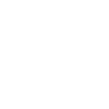
t = 0.00 s
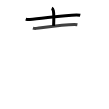
t = 2.75 s
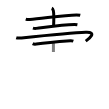
t = 5.50 s
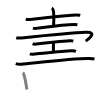
t = 8.50 s
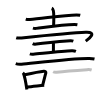
t = 11.25 s
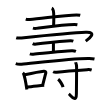
t = 14.00 s

The animated SVG that drew these frames (rendered in a browser with its animation timeline set to each time). Animation: 14 SMIL elements (animate=14); one cycle of 14.00 s.

<svg width="109px" height="109px" viewBox="0 0 px 109px" xmlns="http://www.w3.org/2000/svg" xmlns:xlink="http://www.w3.org/1999/xlink" xml:space="preserve" version="1.1"  baseProfile="full">
<path d="M25.75,19.13c1.06,0.38,3.01,0.44,4.07,0.38c11.05-0.63,34.09-4.63,46.72-4.61c1.77,0,2.83,0.18,3.71,0.37" style="fill:none;stroke:black;stroke-width:3;opacity:0">
  <animate attributeType="CSS" attributeName="opacity" from="0" to="1" begin="0s" dur="1s" repeatCount="Indefinite" fill="freeze" />
</path>
<path d="M51.73,8.25c0.87,0.35,1.4,1.57,1.57,2.27s0.5,10.97,0.33,15.34" style="fill:none;stroke:black;stroke-width:3;opacity:0">
  <animate attributeType="CSS" attributeName="opacity" from="0" to="1" begin="1s" dur="1s" repeatCount="Indefinite" fill="freeze" />
</path>
<path d="M32.93,28.11c0.85,0.26,2.4,0.36,3.24,0.26c9.33-1.12,26.45-3.83,38.26-3.81c1.41,0,2.26,0.12,2.96,0.25" style="fill:none;stroke:black;stroke-width:3;opacity:0">
  <animate attributeType="CSS" attributeName="opacity" from="0" to="1" begin="2s" dur="1s" repeatCount="Indefinite" fill="freeze" />
</path>
<path d="M16.24,37.74c1.51,0.51,2.5,0.42,5.27,0.15c14.24-1.39,57.2-5.22,64.18-5.55c12.05-0.59,3.05,6.66,0.05,8.78" style="fill:none;stroke:black;stroke-width:3;opacity:0">
  <animate attributeType="CSS" attributeName="opacity" from="0" to="1" begin="3s" dur="1s" repeatCount="Indefinite" fill="freeze" />
</path>
<path d="M32.7,43.69c0.7,0.38,2.97,0.5,3.67,0.39c3.27-0.52,28.53-2.99,34.03-3.38c1.07-0.08,2.05,0.08,2.94,0.4" style="fill:none;stroke:black;stroke-width:3;opacity:0">
  <animate attributeType="CSS" attributeName="opacity" from="0" to="1" begin="4s" dur="1s" repeatCount="Indefinite" fill="freeze" />
</path>
<path d="M52.93,42.54c0.5,0.62,0.5,0.99,0.5,1.48c0,3.46-0.01,2.06-0.01,8" style="fill:none;stroke:black;stroke-width:3;opacity:0">
  <animate attributeType="CSS" attributeName="opacity" from="0" to="1" begin="5s" dur="1s" repeatCount="Indefinite" fill="freeze" />
</path>
<path d="M29.84,53.86c0.54,0.19,2.49,0.38,3.41,0.3c9.93-0.92,29.63-3.14,38.67-3.42c1.48-0.05,3.26,0.31,4,0.61" style="fill:none;stroke:black;stroke-width:3;opacity:0">
  <animate attributeType="CSS" attributeName="opacity" from="0" to="1" begin="6s" dur="1s" repeatCount="Indefinite" fill="freeze" />
</path>
<path d="M15.75,63.7c1.52,0.54,4.3,0.66,5.82,0.54c9.68-0.74,50.68-5.99,67.61-5.73c2.53,0.04,4.05,0.26,5.31,0.53" style="fill:none;stroke:black;stroke-width:3;opacity:0">
  <animate attributeType="CSS" attributeName="opacity" from="0" to="1" begin="7s" dur="1s" repeatCount="Indefinite" fill="freeze" />
</path>
<path d="M22.75,72.8c0.33,0.29,0.67,0.53,0.82,0.89c1.15,2.85,2.53,10.7,3.31,15.81" style="fill:none;stroke:black;stroke-width:3;opacity:0">
  <animate attributeType="CSS" attributeName="opacity" from="0" to="1" begin="8s" dur="1s" repeatCount="Indefinite" fill="freeze" />
</path>
<path d="M24.82,74.73c6.79-1.48,15.05-3.13,18.94-3.5c1.42-0.14,2.27,0.81,2.07,1.61c-0.84,3.33-1.83,7.34-3.08,11.94" style="fill:none;stroke:black;stroke-width:3;opacity:0">
  <animate attributeType="CSS" attributeName="opacity" from="0" to="1" begin="9s" dur="1s" repeatCount="Indefinite" fill="freeze" />
</path>
<path d="M27.04,87c4.57-0.42,10.86-1.15,17.13-1.8" style="fill:none;stroke:black;stroke-width:3;opacity:0">
  <animate attributeType="CSS" attributeName="opacity" from="0" to="1" begin="10s" dur="1s" repeatCount="Indefinite" fill="freeze" />
</path>
<path d="M53.13,71.71c0.92,0.49,2.6,0.6,3.54,0.49C66.75,71,77.15,70.33,88.4,69.58c1.53-0.1,2.46,0.23,3.23,0.48" style="fill:none;stroke:black;stroke-width:3;opacity:0">
  <animate attributeType="CSS" attributeName="opacity" from="0" to="1" begin="11s" dur="1s" repeatCount="Indefinite" fill="freeze" />
</path>
<path d="M75.62,62.31c0.07,0.4,0.98,2.06,0.98,4.58c0,16.92-0.2,22.64-0.2,26.75c0,9.98-5.88,1.48-7.6,0.21" style="fill:none;stroke:black;stroke-width:3;opacity:0">
  <animate attributeType="CSS" attributeName="opacity" from="0" to="1" begin="12s" dur="1s" repeatCount="Indefinite" fill="freeze" />
</path>
<path d="M58.14,79.27c1.72,1.39,4.45,5.71,4.88,7.87" style="fill:none;stroke:black;stroke-width:3;opacity:0">
  <animate attributeType="CSS" attributeName="opacity" from="0" to="1" begin="13s" dur="1s" repeatCount="Indefinite" fill="freeze" />
</path>
</svg>
